Photos from the image-classification dataset "classify" in the GitHub repository jsirott/fowler_lab. Its 4 classes are: dead, edge, intermediate, puncta.

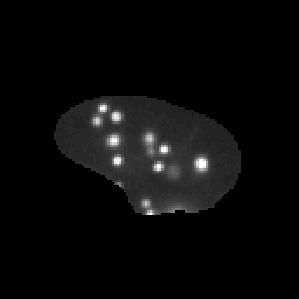
Label: puncta

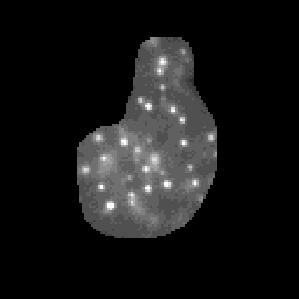
Label: puncta

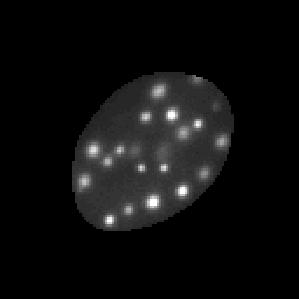
Label: puncta

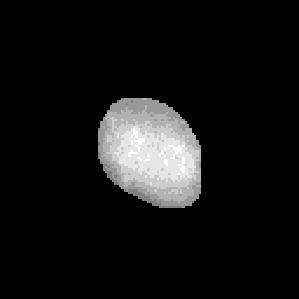
Label: dead

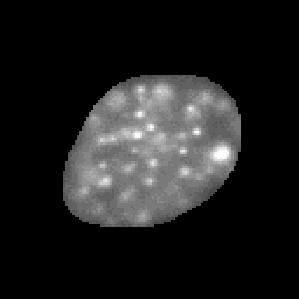
Label: intermediate

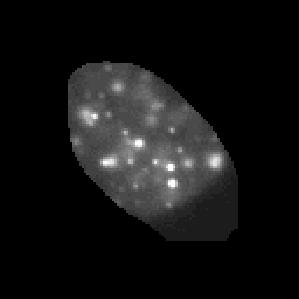
Label: puncta
